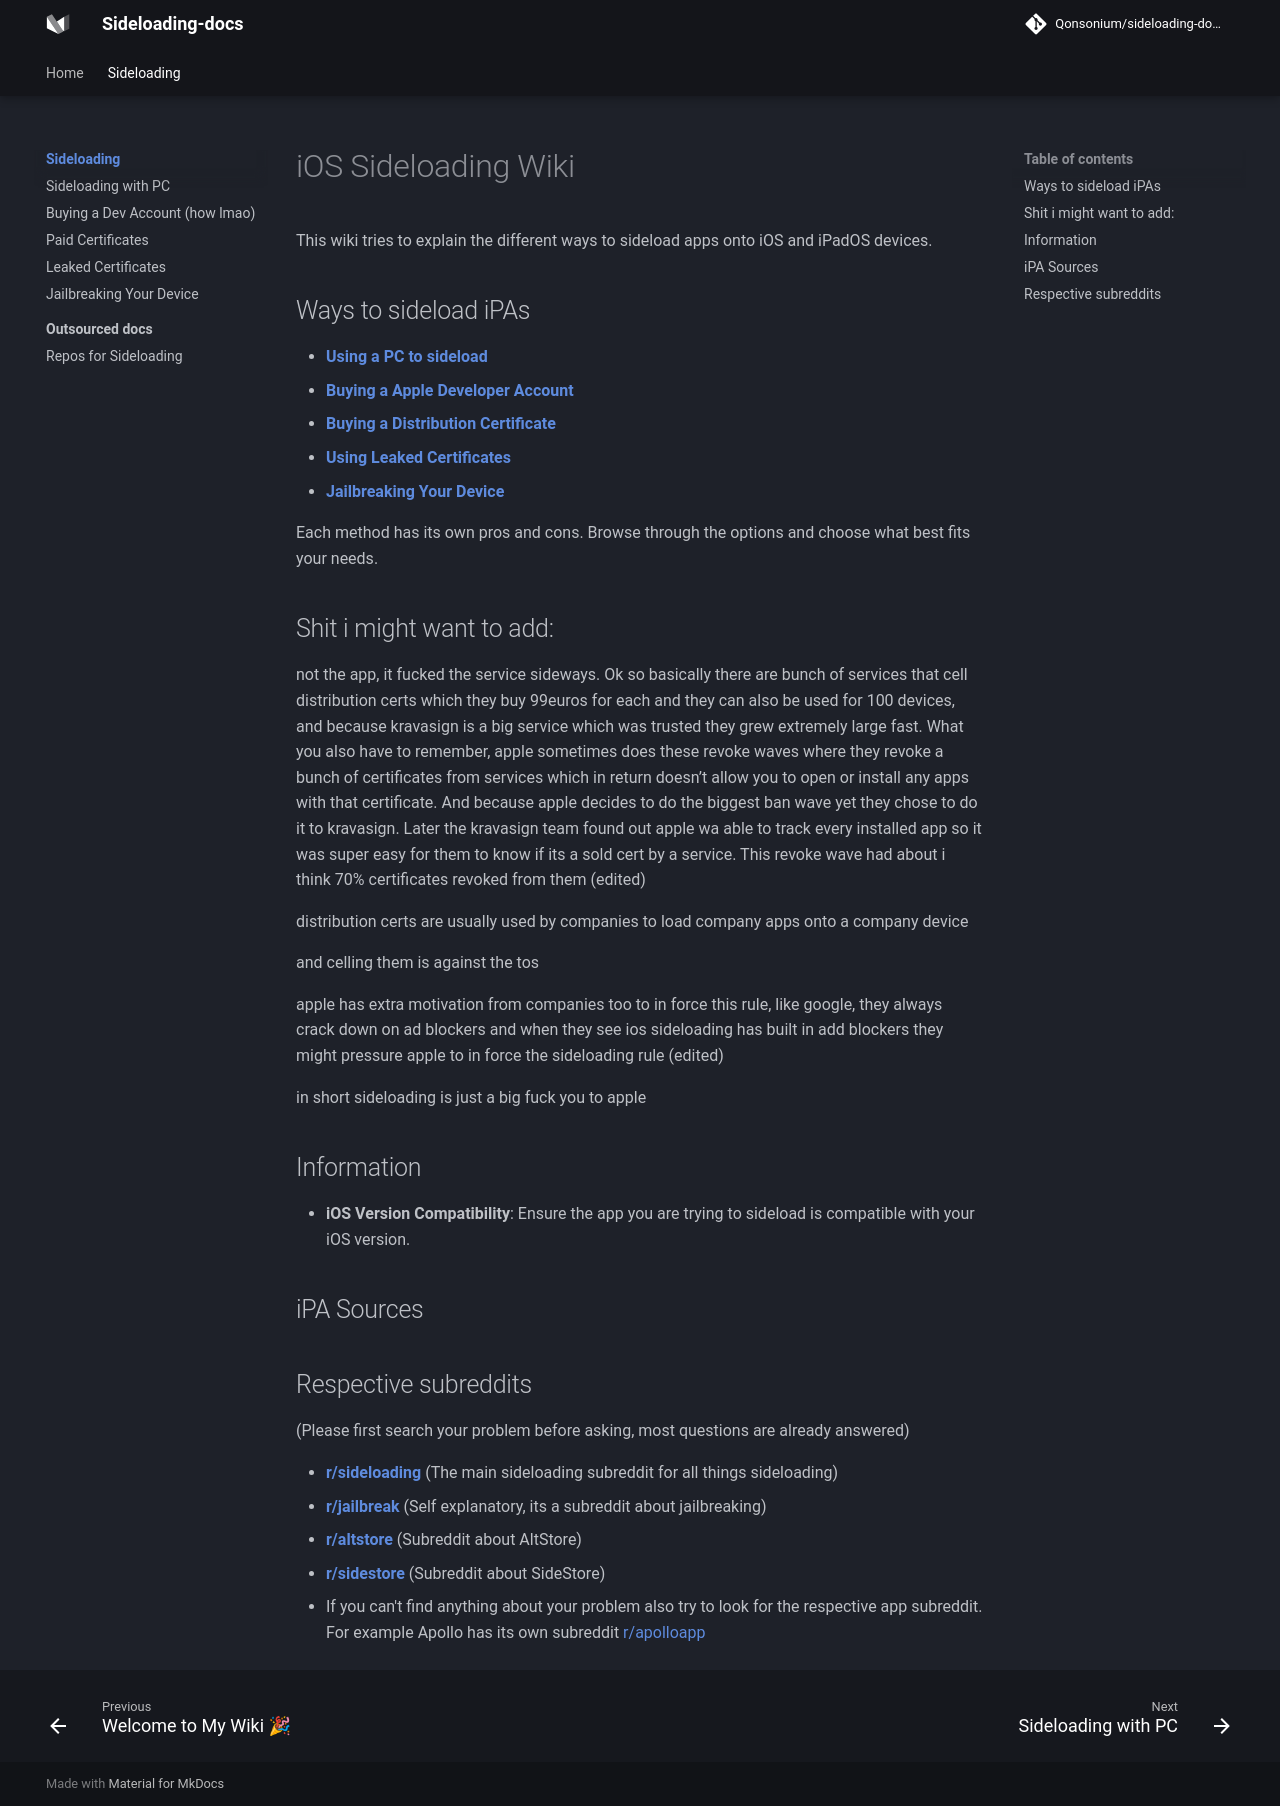

repository: Qonsonium/sideloading-docs · page: side/index.html · generator: mkdocs

# iOS Sideloading Wiki

This wiki tries to explain the different ways to sideload apps onto iOS and iPadOS devices.  

## Ways to sideload iPAs
- **[Using a PC to sideload](pc-free.md)**
- **[Buying a Apple Developer Account](dev-account.md)**
- **[Buying a Distribution Certificate](enterprise.md)**
- **[Using Leaked Certificates](leaked.md)**
- **[Jailbreaking Your Device](jailbreak.md)**

Each method has its own pros and cons. Browse through the options and choose what best fits your needs.

## Shit i might want to add:

not the app, it fucked the service sideways. Ok so basically there are bunch of services that cell distribution certs which they buy 99euros for each and they can also be used for 100 devices, and because kravasign is a big service which was trusted they grew extremely large fast. What you also have to remember, apple sometimes does these revoke waves where they revoke a bunch of certificates from services which in return doesn’t allow you to open or install any apps with that certificate. And because apple decides to do the biggest ban wave yet they chose to do it to kravasign. Later the kravasign team found out apple wa able to track every installed app so it was super easy for them to know if its a sold cert by a service. This revoke wave had about i think 70% certificates revoked from them (edited)

distribution certs are usually used by companies to load company apps onto a company device

and celling them is against the tos

apple has extra motivation from companies too to in force this rule, like google, they always crack down on ad blockers and when they see ios sideloading has built in add blockers they might pressure apple to in force the sideloading rule (edited)

in short sideloading is just a big fuck you to apple

## Information

- **iOS Version Compatibility**: Ensure the app you are trying to sideload is compatible with your iOS version.

## iPA Sources

## Respective subreddits
(Please first search your problem before asking, most questions are already answered)

- **[r/sideloading](https://www.reddit.com/r/sideloading)** (The main sideloading subreddit for all things sideloading)
- **[r/jailbreak](https://www.reddit.com/r/jailbreak)** (Self explanatory, its a subreddit about jailbreaking)
- **[r/altstore](https://www.reddit.com/r/AltStore)** (Subreddit about AltStore)
- **[r/sidestore](https://www.reddit.com/r/SideStore)** (Subreddit about SideStore)
- If you can't find anything about your problem also try to look for the respective app subreddit. For example Apollo has its own subreddit [r/apolloapp](https://www.reddit.com/r/apolloapp)
